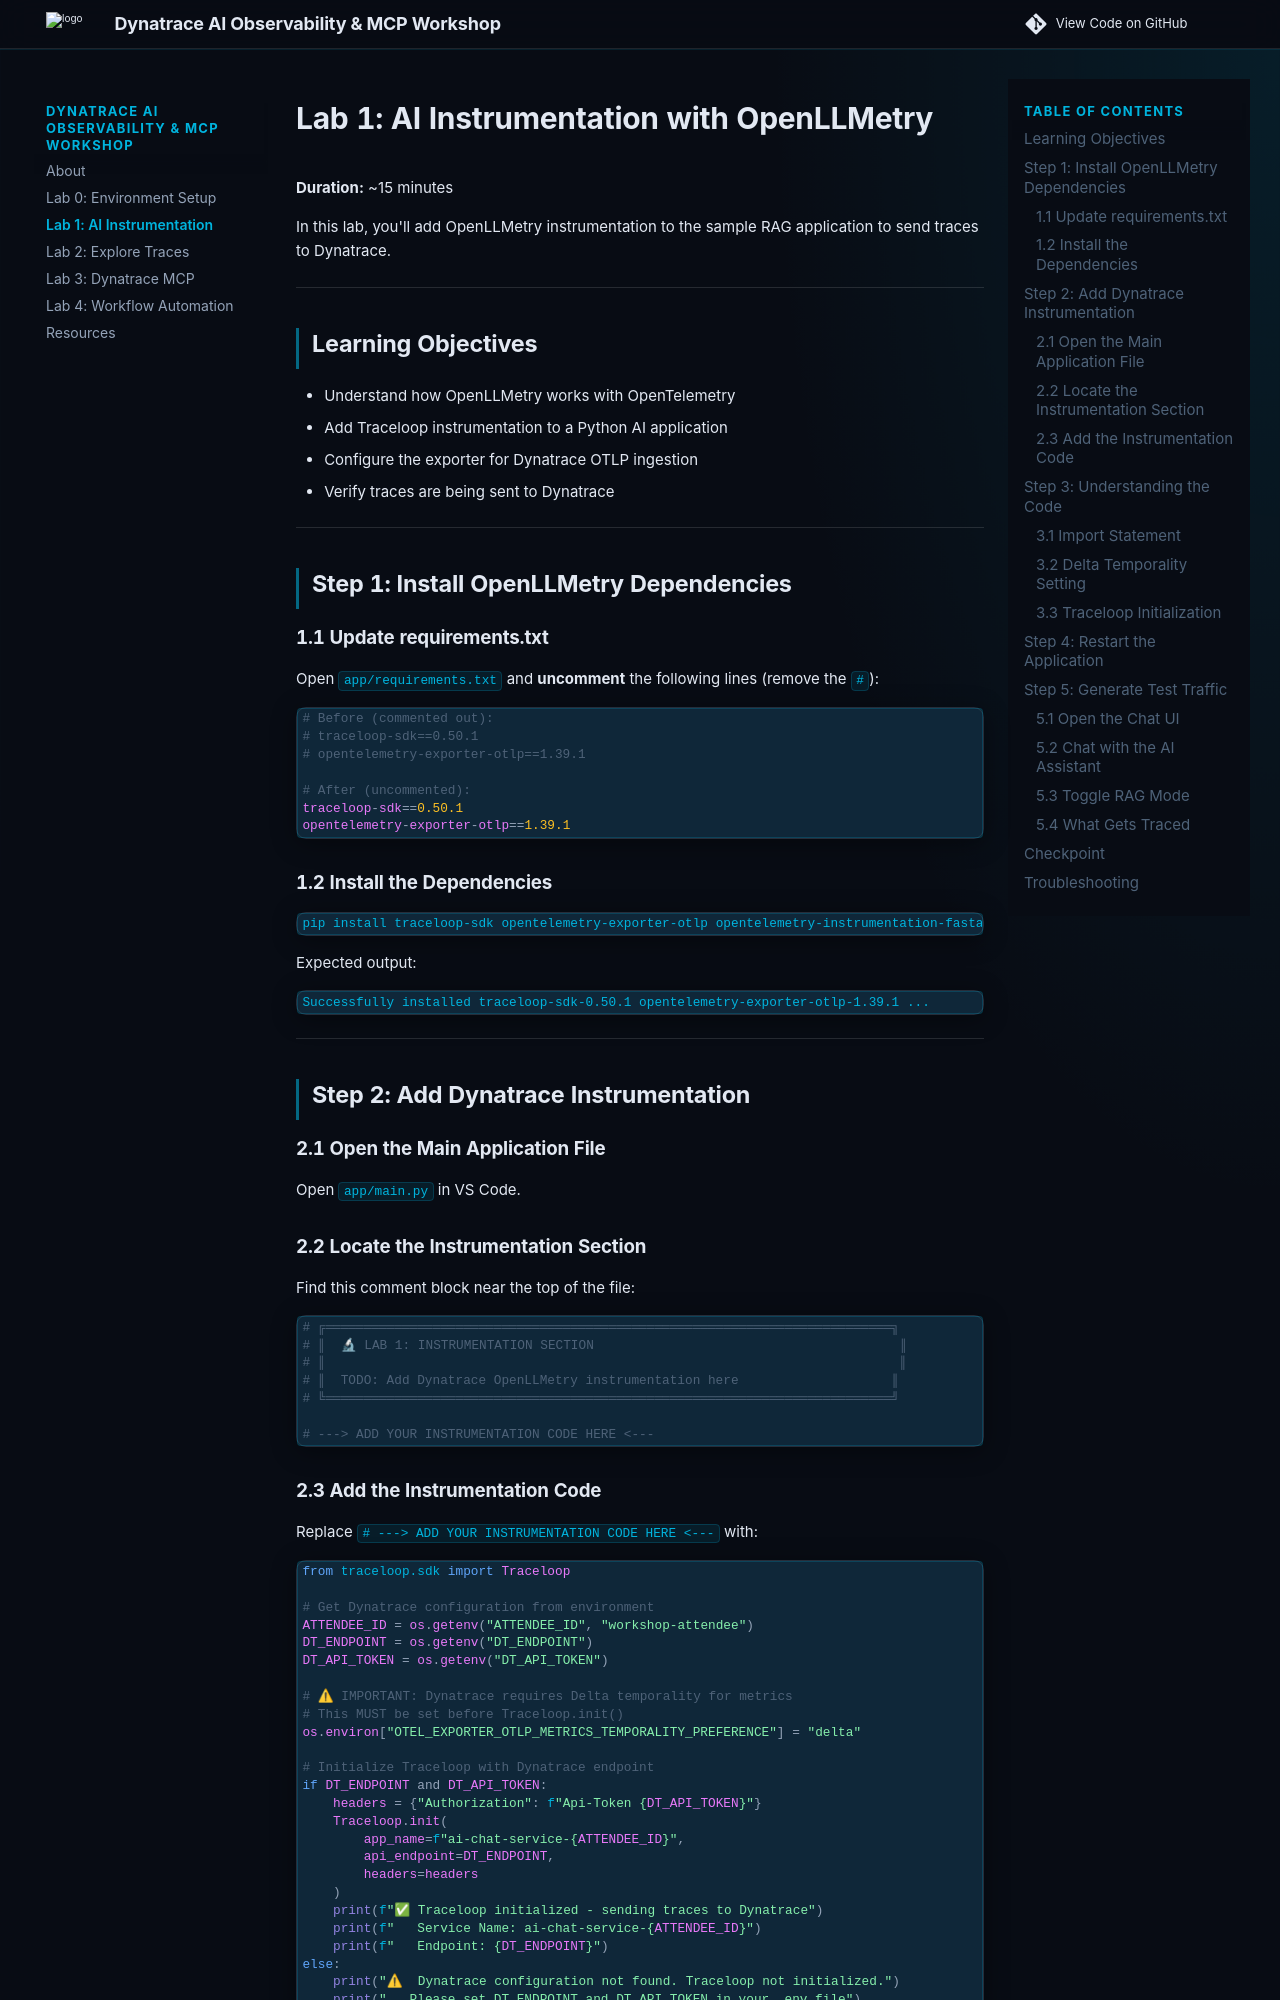

repository: dynatrace-wwse/enablement-dynatrace-ai-mcp · page: lab1-instrumentation/index.html · generator: mkdocs

# Lab 1: AI Instrumentation with OpenLLMetry

**Duration:** ~15 minutes

In this lab, you'll add OpenLLMetry instrumentation to the sample RAG application to send traces to Dynatrace.

---

## Learning Objectives

- Understand how OpenLLMetry works with OpenTelemetry
- Add Traceloop instrumentation to a Python AI application
- Configure the exporter for Dynatrace OTLP ingestion
- Verify traces are being sent to Dynatrace

---

## Step 1: Install OpenLLMetry Dependencies

### 1.1 Update requirements.txt

Open `app/requirements.txt` and **uncomment** the following lines (remove the `#`):

```python
# Before (commented out):
# traceloop-sdk==0.50.1
# opentelemetry-exporter-otlp==1.39.1

# After (uncommented):
traceloop-sdk==0.50.1
opentelemetry-exporter-otlp==1.39.1
```

### 1.2 Install the Dependencies

```bash
pip install traceloop-sdk opentelemetry-exporter-otlp opentelemetry-instrumentation-fastapi
```

Expected output:

```
Successfully installed traceloop-sdk-0.50.1 opentelemetry-exporter-otlp-1.39.1 ...
```

---

## Step 2: Add Dynatrace Instrumentation

### 2.1 Open the Main Application File

Open `app/main.py` in VS Code.

### 2.2 Locate the Instrumentation Section

Find this comment block near the top of the file:

```python
# ╔══════════════════════════════════════════════════════════════════════════╗
# ║  🔬 LAB 1: INSTRUMENTATION SECTION                                        ║
# ║                                                                           ║
# ║  TODO: Add Dynatrace OpenLLMetry instrumentation here                    ║
# ╚══════════════════════════════════════════════════════════════════════════╝

# ---> ADD YOUR INSTRUMENTATION CODE HERE <---
```
